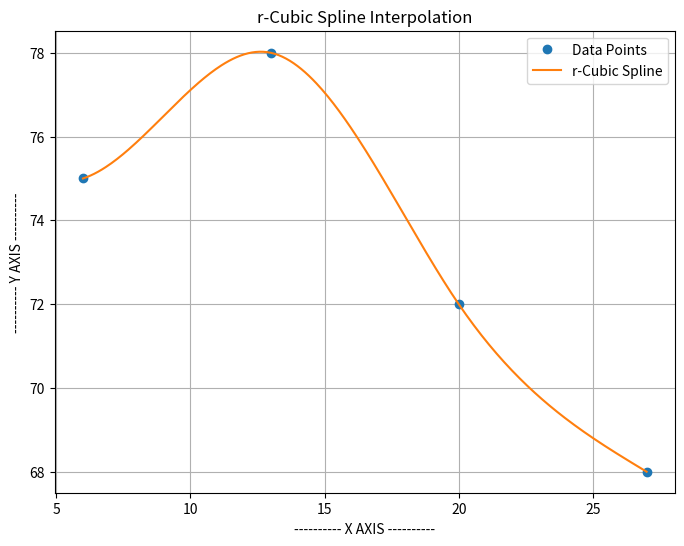

The matplotlib source for this figure:
import numpy as np
import matplotlib.pyplot as plt


def r_cubic_spline(x_data, y_data):
    r = 2 + np.sqrt(3)
    a = y_data
    n = len(a) - 1
    h = x_data[1] - x_data[0]
    b = np.zeros(n)
    c = np.zeros(n + 1)
    d = np.zeros(n)
    e = np.zeros(n + 1)
    alpha = np.zeros(n + 1)

    def setup_e():
        for i in range(n + 1):
            if i == 0:
                e[i] = ((3 * r) / (2 * h)) * ((a[1] - a[0]) / h)
            elif i == n:
                e[i] = 0
            else:
                e[i] = (3 / np.pow(h, 2)) * (a[i - 1] - (2 * a[i]) + a[i + 1])

    def setup_alpha():
        for i in range(n + 1):
            if i == 0:
                alpha[i] = e[i] / r
            elif i == n:
                alpha[i] = e[i]
            else:
                alpha[i] = (e[i] - alpha[i - 1]) / r

    def setup_c():
        for i in range(n, -1, -1):
            if i == n:
                c[i] = alpha[i]
            else:
                c[i] = alpha[i] - c[i + 1] / r

    def setup_b_and_d():
        for i in range(n):
            b[i] = (a[i + 1] - a[i]) / h - (2 * c[i] + c[i + 1]) / 3 * h
            d[i] = 1 / (3 * h) * (c[i + 1] - c[i])

    setup_e()
    setup_alpha()
    setup_c()
    setup_b_and_d()

    x_array = []
    y_array = []

    for i in range(n):
        interval_x = np.linspace(x_data[i], x_data[i+1], 100)
        interval_y = ((a[i] +
                      b[i] * (interval_x - x_data[i])) +
                      c[i] * np.pow(interval_x - x_data[i], 2) +
                      d[i] * np.pow(interval_x - x_data[i], 3))

        x_array += interval_x.tolist()
        y_array += interval_y.tolist()

    plt.figure(figsize=(8, 6))
    plt.plot(x_data, y_data, 'o', label='Data Points')
    plt.plot(x_array, y_array, '-', label='r-Cubic Spline')
    plt.title('r-Cubic Spline Interpolation')
    plt.xlabel('---------- X AXIS ----------')
    plt.ylabel('---------- Y AXIS ----------')
    plt.legend()
    plt.grid(True)
    plt.show()


x = 6, 13, 20, 27
y = 75, 78, 72, 68

r_cubic_spline(x, y)

